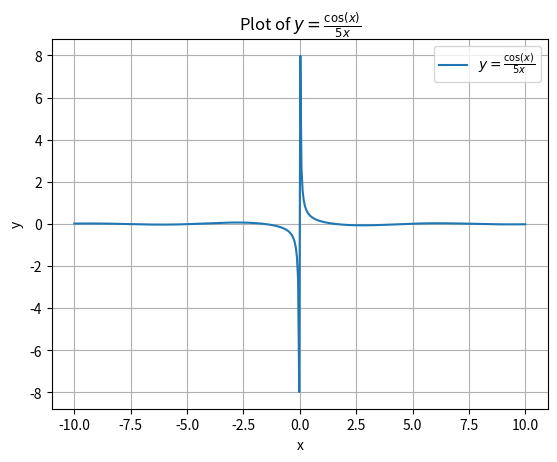

Recreate this plot in Python.
import matplotlib.pyplot as plt
import numpy as np

# Define the range of x values (excluding x = 0 to avoid division by zero)
x = np.linspace(-10, 10, 400)
x = x[x != 0]

# Calculate the corresponding y values using the function y = cos(x) / (5x)
y = np.cos(x) / (5*x)

# Create the plot
plt.plot(x, y, label='$y = \\frac{\\cos(x)}{5x}$')

# Add labels and title
plt.xlabel('x')
plt.ylabel('y')
plt.title('Plot of $y = \\frac{\\cos(x)}{5x}$')

# Add a grid
plt.grid(True)

# Add a legend
plt.legend()

# Show the plot
plt.show()